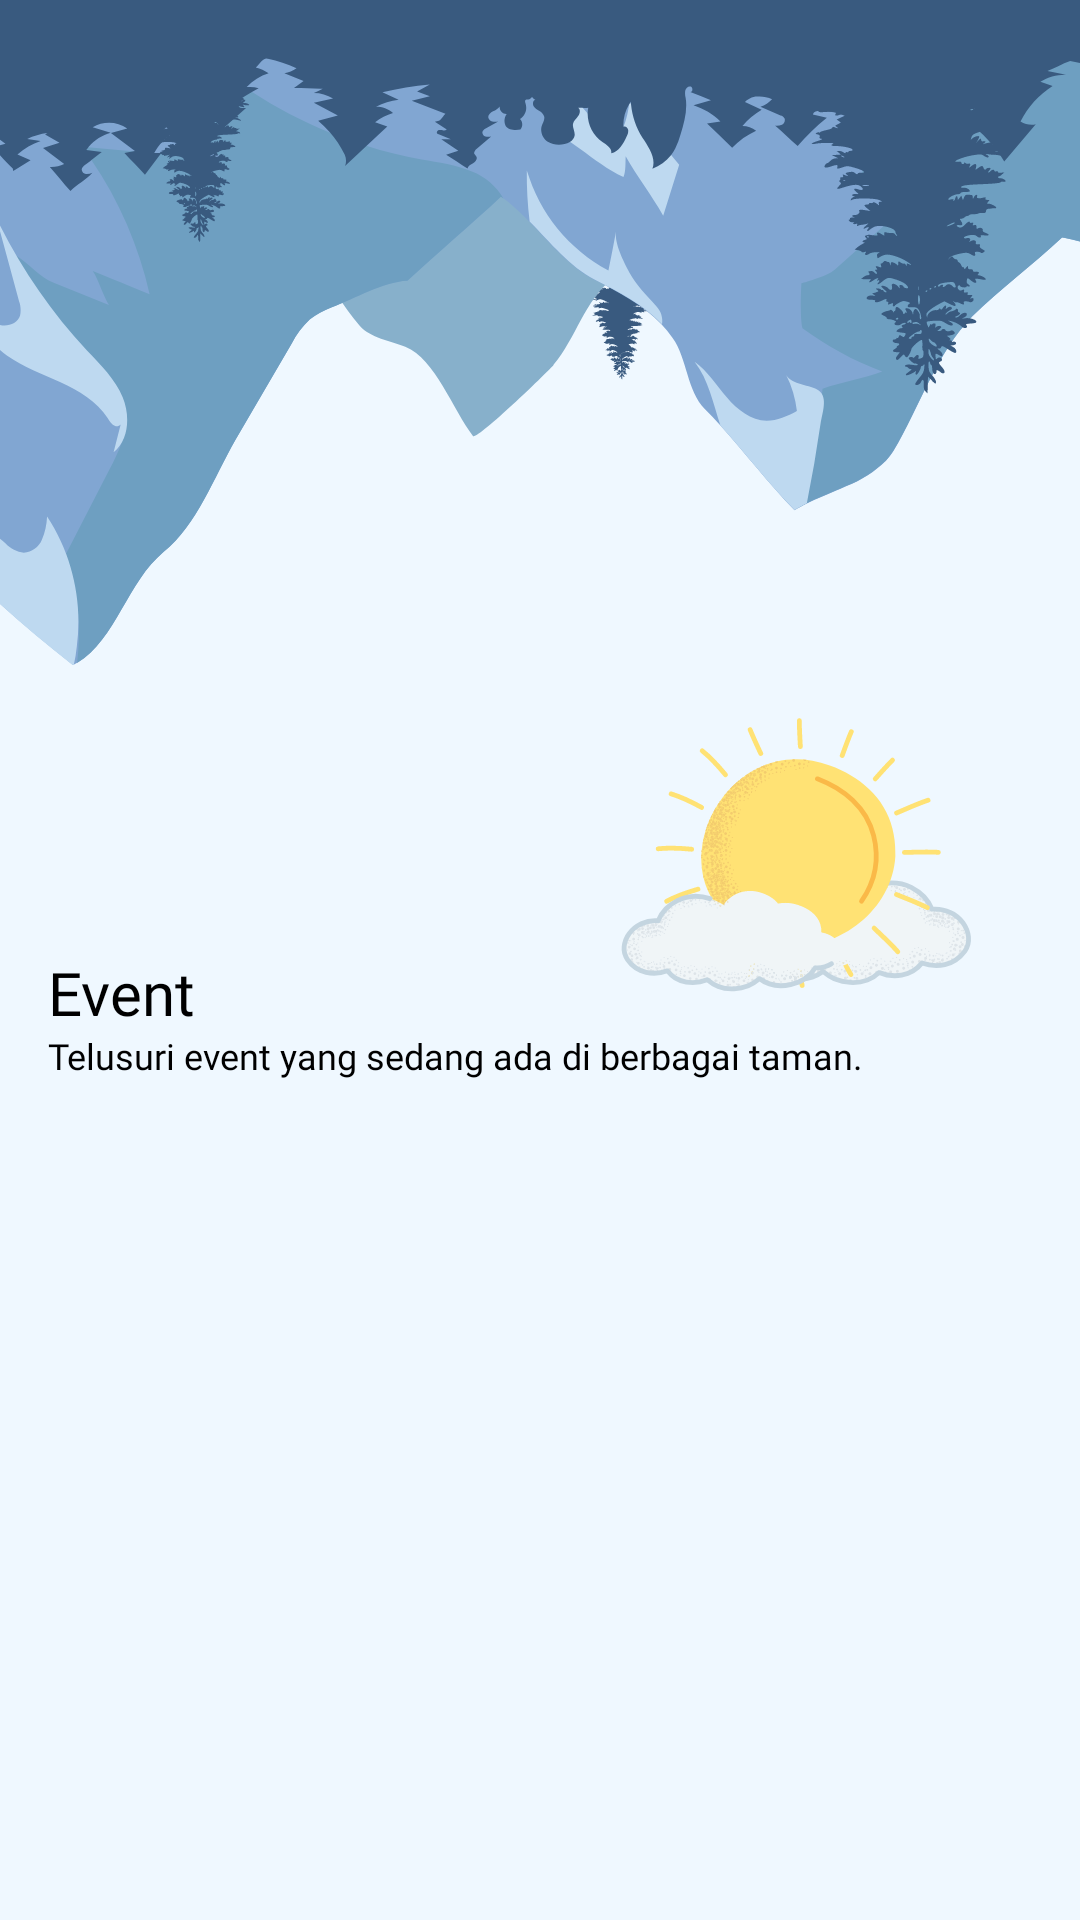

Reconstruct the res/layout file that produces this screen, plus the resources it refers to.
<!-- AndroidManifest.xml: application theme Theme.UrbanNavigator -->
<!-- res/layout/fragment_event.xml -->
<?xml version="1.0" encoding="utf-8"?>
<androidx.constraintlayout.widget.ConstraintLayout xmlns:android="http://schemas.android.com/apk/res/android"
    xmlns:tools="http://schemas.android.com/tools"
    xmlns:app="http://schemas.android.com/apk/res-auto"
    android:layout_width="match_parent"
    android:background="@color/sky_blue_three"
    android:layout_height="match_parent"
    tools:context=".presentation.event.EventFragment">

    <ImageView
        android:layout_width="match_parent"
        android:layout_height="wrap_content"
        android:adjustViewBounds="true"
        android:rotation="180"
        android:src="@drawable/img_forest_rotate"
        app:layout_constraintStart_toStartOf="parent"
        app:layout_constraintEnd_toEndOf="parent"
        app:layout_constraintTop_toTopOf="parent"
        />

    <androidx.core.widget.NestedScrollView
        android:layout_width="match_parent"
        android:layout_height="match_parent">

        <androidx.constraintlayout.widget.ConstraintLayout
            android:layout_width="match_parent"
            android:layout_height="wrap_content"
            android:paddingBottom="120dp"
            >
            <ImageView
                android:id="@+id/ivHeader"
                android:layout_width="match_parent"
                android:layout_height="wrap_content"
                android:adjustViewBounds="true"
                android:rotation="180"
                android:visibility="invisible"
                android:src="@drawable/img_forest_rotate"
                app:layout_constraintStart_toStartOf="parent"
                app:layout_constraintEnd_toEndOf="parent"
                app:layout_constraintTop_toTopOf="parent"
                />

            <TextView
                android:id="@+id/tvHeader"
                android:layout_width="match_parent"
                android:layout_height="wrap_content"
                app:layout_constraintStart_toStartOf="parent"
                app:layout_constraintEnd_toEndOf="parent"
                android:text="Event"
                android:layout_marginHorizontal="16dp"
                android:textColor="@color/black"
                android:fontFamily="@font/poppins_bold"
                android:textSize="20sp"
                android:includeFontPadding="false"
                app:layout_constraintBottom_toTopOf="@id/tvDescHeader"
                />

            <TextView
                android:id="@+id/tvDescHeader"
                android:layout_width="match_parent"
                android:layout_height="wrap_content"
                app:layout_constraintStart_toStartOf="parent"
                app:layout_constraintEnd_toEndOf="parent"
                android:text="Telusuri event yang sedang ada di berbagai taman."
                android:layout_marginHorizontal="16dp"
                android:textColor="@color/black"
                android:textSize="12sp"
                android:fontFamily="@font/poppins"
                app:layout_constraintBottom_toBottomOf="@id/ivHeader"
                />

            <Spinner
                android:id="@+id/tamanSpinner"
                android:layout_width="match_parent"
                android:layout_height="48dp"
                android:spinnerMode="dropdown"
                android:background="@drawable/edit_text_box"
                android:popupBackground="@drawable/edit_text_box"
                app:layout_constraintStart_toStartOf="parent"
                app:layout_constraintEnd_toEndOf="parent"
                app:layout_constraintTop_toBottomOf="@id/tvDescHeader"
                android:layout_marginHorizontal="16dp"
                android:layout_marginTop="8dp"
                />

            <androidx.recyclerview.widget.RecyclerView
                android:id="@+id/rvEvent"
                android:layout_width="match_parent"
                android:layout_height="wrap_content"
                android:layout_marginTop="8dp"
                app:layout_constraintStart_toStartOf="parent"
                app:layout_constraintEnd_toEndOf="parent"
                android:layout_marginHorizontal="10dp"
                tools:listitem="@layout/item_layout_event"
                app:layout_constraintTop_toBottomOf="@id/tamanSpinner"
                />
        </androidx.constraintlayout.widget.ConstraintLayout>
    </androidx.core.widget.NestedScrollView>

</androidx.constraintlayout.widget.ConstraintLayout>
<!-- res/layout/item_layout_event.xml (included above) -->
<?xml version="1.0" encoding="utf-8"?>
<androidx.cardview.widget.CardView xmlns:android="http://schemas.android.com/apk/res/android"
    android:layout_width="match_parent"
    android:layout_height="wrap_content"
    xmlns:tools="http://schemas.android.com/tools"
    android:layout_marginHorizontal="4dp"
    android:layout_marginVertical="8dp"
    android:backgroundTint="@color/blue_trans_70"
    xmlns:app="http://schemas.android.com/apk/res-auto"
    app:cardCornerRadius="16dp">

    <androidx.constraintlayout.widget.ConstraintLayout
        android:layout_width="match_parent"
        android:paddingBottom="16dp"
        android:layout_height="wrap_content">

        <com.google.android.material.imageview.ShapeableImageView
            android:id="@+id/ivEvent"
            android:layout_width="0dp"
            android:layout_height="0dp"
            tools:src="@tools:sample/avatars"
            app:shapeAppearanceOverlay="@style/ShapeAppearanceOverlay.App.RectangleCornerRadius"
            android:scaleType="centerCrop"
            app:layout_constraintStart_toStartOf="parent"
            app:layout_constraintEnd_toEndOf="parent"
            app:layout_constraintTop_toTopOf="parent"
            app:layout_constraintDimensionRatio="3:2"
            android:layout_margin="2dp"
            />

        <TextView
            android:id="@+id/tvEventName"
            android:layout_width="match_parent"
            android:layout_height="wrap_content"
            app:layout_constraintStart_toStartOf="parent"
            app:layout_constraintEnd_toEndOf="parent"
            app:layout_constraintTop_toBottomOf="@id/ivEvent"
            tools:text="Pop Up Market"
            android:fontFamily="@font/poppins_semibold"
            android:layout_marginHorizontal="10dp"
            android:layout_marginTop="12dp"
            android:textAllCaps="true"
            android:includeFontPadding="false"
            android:textColor="@color/deep_blue_two"
            android:textSize="20sp"
            />

        <LinearLayout
            android:layout_width="match_parent"
            android:layout_height="wrap_content"
            android:orientation="horizontal"
            app:layout_constraintStart_toStartOf="parent"
            app:layout_constraintEnd_toEndOf="parent"
            android:layout_marginHorizontal="10dp"
            android:gravity="center"
            app:layout_constraintTop_toBottomOf="@id/tvEventName"
            >
            <ImageView
                android:layout_width="24dp"
                android:layout_height="24dp"
                android:src="@drawable/ic_location"
                />

            <TextView
                android:id="@+id/tvNamaTaman"
                android:layout_width="0dp"
                android:layout_height="wrap_content"
                android:layout_weight="1"
                android:layout_marginStart="6dp"
                android:includeFontPadding="false"
                tools:text="Taman Kota Bandung"
                android:textSize="12sp"
                android:fontFamily="@font/poppins"
                android:textColor="@color/dark_gray"
                />
        </LinearLayout>

        <androidx.cardview.widget.CardView
            android:layout_width="wrap_content"
            android:layout_height="wrap_content"
            app:layout_constraintTop_toTopOf="parent"
            app:layout_constraintEnd_toEndOf="parent"
            app:cardCornerRadius="16dp"
            android:backgroundTint="@color/white"
            android:layout_margin="16dp"
            >
            <TextView
                android:id="@+id/tvPeriodeEvent"
                android:layout_width="wrap_content"
                android:layout_height="wrap_content"
                tools:text="11 Agustus 2024 - \n24 Agustus 2024"
                android:fontFamily="@font/poppins_bold"
                android:textColor="@color/deep_blue_two"
                android:padding="12dp"
                android:textSize="12sp"
                android:layout_gravity="center"
                />
        </androidx.cardview.widget.CardView>

    </androidx.constraintlayout.widget.ConstraintLayout>


</androidx.cardview.widget.CardView>
<!-- resources referenced by this layout -->
<resources>
  <color name="black">#FF000000</color>
  <color name="blue_trans_70">#d9e9f6</color>
  <color name="dark_gray">#5e6164</color>
  <color name="deep_blue_two">#39597E</color>
  <color name="sky_blue_three">#EFF8FF</color>
  <color name="white">#FFFFFFFF</color>
  <!-- drawable img_forest_rotate: png bitmap (drawable, 111764 bytes) -->
  <style name="ShapeAppearanceOverlay.App.RectangleCornerRadius" parent="">
          <item name="cornerFamilyTopRight">rounded</item>
          <item name="cornerSizeTopRight">16dp</item>
          <item name="cornerFamilyBottomLeft">rounded</item>
          <item name="cornerSizeBottomLeft">16dp</item>
          <item name="cornerFamilyBottomRight">rounded</item>
          <item name="cornerSizeBottomRight">16dp</item>
          <item name="cornerFamilyTopLeft">rounded</item>
          <item name="cornerSizeTopLeft">16dp</item></style>
  <style name="Theme.UrbanNavigator" parent="Base.Theme.UrbanNavigator">
          <item name="android:spinnerDropDownItemStyle">@style/mySpinnerItemStyle</item>
      </style>
  <style name="Base.Theme.UrbanNavigator" parent="Theme.Material3.DayNight">
          
          
          <item name="colorPrimary">@color/blue</item>
          <item name="colorPrimaryVariant">@color/sky_blue_three</item>
          <item name="colorOnPrimary">@color/deep_blue_two</item>
  
          <item name="colorSecondary">@color/deep_blue_two</item>
          <item name="colorSecondaryVariant">@color/blue</item>
          <item name="colorOnSecondary">@color/blue_trans_70</item>
      </style>
  <style name="mySpinnerItemStyle" parent="@android:style/Widget.Holo.DropDownItem.Spinner">
          <item name="android:textColor">@color/black</item>
          <item name="fontFamily">@font/inter</item>
          <item name="android:fontFamily">@font/inter</item>
          <item name="android:textSize">12sp</item>
      </style>
  <color name="blue">#6E9FC1</color>
</resources>
